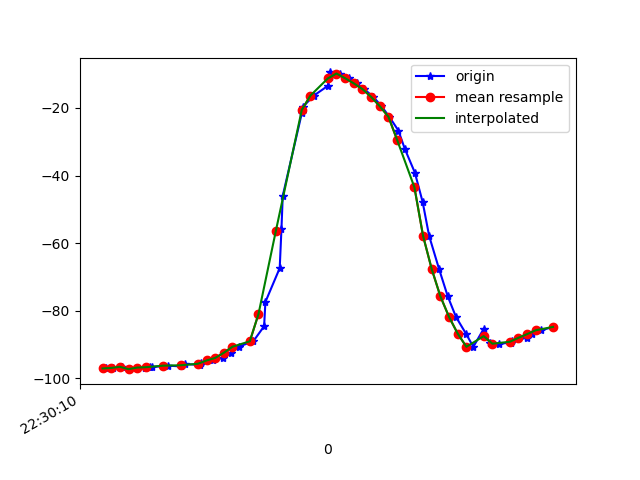

The file beside this chart, header and first rows:
1617748210328, 443846958461093, -97.03941, 10.611547, -16.920565
1617748210345, 443846977691863, -96.89, 10.65, -17.85
1617748210366, 443846996922633, -96.56, 10.37, -17.75
1617748210381, 443847016153403, -97.25, 10.87, -17.48
1617748210417, 443847035384173, -96.78, 10.62, -17.88
1617748210430, 443847054614943, -96.72, 10.4, -17.28
1617748210435, 443847073845713, -96.62, 10.46, -18.48
1617748210472, 443847093076483, -96.22, 10.2, -18.57
1617748210501, 443847112307253, -96.45, 10.35, -17.88
1617748210504, 443847131538023, -96.1, 10.35, -18.75
1617748210511, 443847150768793, -95.76, 10.24, -18.33
1617748210546, 443847169999563, -95.99, 10.71, -17.68
1617748210548, 443847189230333, -95.33, 11.34, -18.17
1617748210575, 443847208461103, -94.69, 12.99, -17.84
1617748210597, 443847227691873, -93.93, 16.25, -18.14
1617748210617, 443847246922643, -92.41, 21.06, -20.48
1617748210634, 443847266153413, -90.61, 27.23, -23.33
1617748210668, 443847285384183, -89.01, 34.61, -26.56
1617748210693, 443847304614953, -84.55, 42.44, -33.4
1617748210696, 443847323845723, -77.37, 50.03, -42.86
1617748210729, 443847343076493, -67.38, 56.25, -55.75
1617748210733, 443847362307263, -55.91, 59.94, -70.79
1617748210736, 443847381538033, -45.99, 61.34, -84.63
1617748210780, 443847400768803, -21.55, 61.01, -101.2
1617748210783, 443847419999573, -19.58, 61.47, -104.6
1617748210808, 443847439230343, -16.32, 61.32, -112.7
1617748210840, 443847458461113, -13.46, 61.06, -120.2
1617748210844, 443847477691883, -10.88, 60.65, -126.8
1617748210846, 443847496922653, -9.484, 60.25, -131.4
1617748210869, 443847516153423, -9.8, 60.29, -133.9
1617748210888, 443847535384193, -11.2, 60.73, -134.5
1617748210907, 443847554614963, -12.71, 61.17, -134
1617748210924, 443847573845733, -14.4, 61.67, -132.3
1617748210945, 443847593076503, -16.71, 62.42, -129.4
1617748210964, 443847612307273, -19.47, 63.29, -125.7
1617748210982, 443847631538043, -22.59, 64.16, -121.2
1617748211003, 443847650768813, -26.68, 65.07, -115.4
1617748211018, 443847669999583, -32.15, 65.98, -108
1617748211041, 443847689230353, -39.11, 66.71, -98.88
1617748211059, 443847708461123, -47.8, 66.95, -87.77
1617748211074, 443847727691893, -57.85, 66.25, -75.18
1617748211097, 443847746922663, -67.67, 64.33, -63.05
1617748211117, 443847766153433, -75.72, 61.41, -52.91
1617748211136, 443847785384203, -81.82, 57.64, -44.74
1617748211159, 443847804614973, -86.75, 52.79, -37.6
1617748211176, 443847823845743, -90.64, 47.02, -31.64
1617748211200, 443847843076513, -85.32, 38.12, -28.27
1617748211214, 443847862307283, -89.65, 35.15, -24.33
1617748211235, 443847881538053, -89.72, 29.78, -21.96
1617748211262, 443847900768823, -89.43, 25.21, -20.08
1617748211266, 443847919999593, -88.87, 21.59, -18.68
1617748211299, 443847939230363, -87.99, 18.84, -17.64
1617748211312, 443847958461133, -86.9, 16.93, -16.74
1617748211332, 443847977691903, -85.75, 15.83, -16.06
1617748211361, 443847996922673, -84.76, 15.26, -15.6
